Photos from the image-classification dataset "studio_data" in the GitHub repository React-Developer751/temp. Its 124 classes are: AC repair, accounting finance, agriculture farm, animal welfare, architect, astrology, ayurveda, bakery, banquet hall, bar lounge, barber, bike garage, bike showroom, bookstore, bridal makeup, cafe, car rental, car repair, car showroom, car wash, carpentry, catering, chai stall, chinese restaurant, cleaning, clinic doctor, cloud kitchen, coaching tuition, construction, consulting, counselling, coworking, dental, design studio, diagnostic lab, digital agency, DJ sound, driving school, drone photography, ecommerce, electrician, event party, eye clinic, farm stay, fashion boutique, fast food, florist, funeral services, furniture, gaming zone, gift shop, grocery, gym, hotel, ice cream, indian thali, insurance, interior design, jewellery, juice bar, kurti store, landscape, laundry, law firm, loan finance, logistics, mehendi, mobile app, mobile repair, mobile store, movers, music academy, NGO, none, notary documents, nutritionist, optical, painting, pest control, pet clinic, pet shop, PG hostel, pharmacy, photography, physio, play school, plumbing, pottery, printing, real estate, recruitment, restaurant, italian restaurant, robotics lab, SaaS, salon, saree boutique, school, scrap recycling, security, shoe store, skin clinic, solar energy, south indian, spa, sports academy, street food, sushi, sweet shop, tailor, tattoo, taxi, temple, tent house, tiffin service, toy store, travel agency, tyres, video editing, visa, water purifier, wedding, welding, yoga.

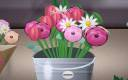
Label: florist

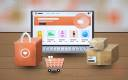
Label: ecommerce

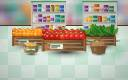
Label: grocery

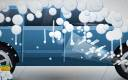
Label: car wash

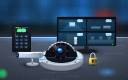
Label: security

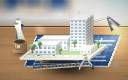
Label: architect
